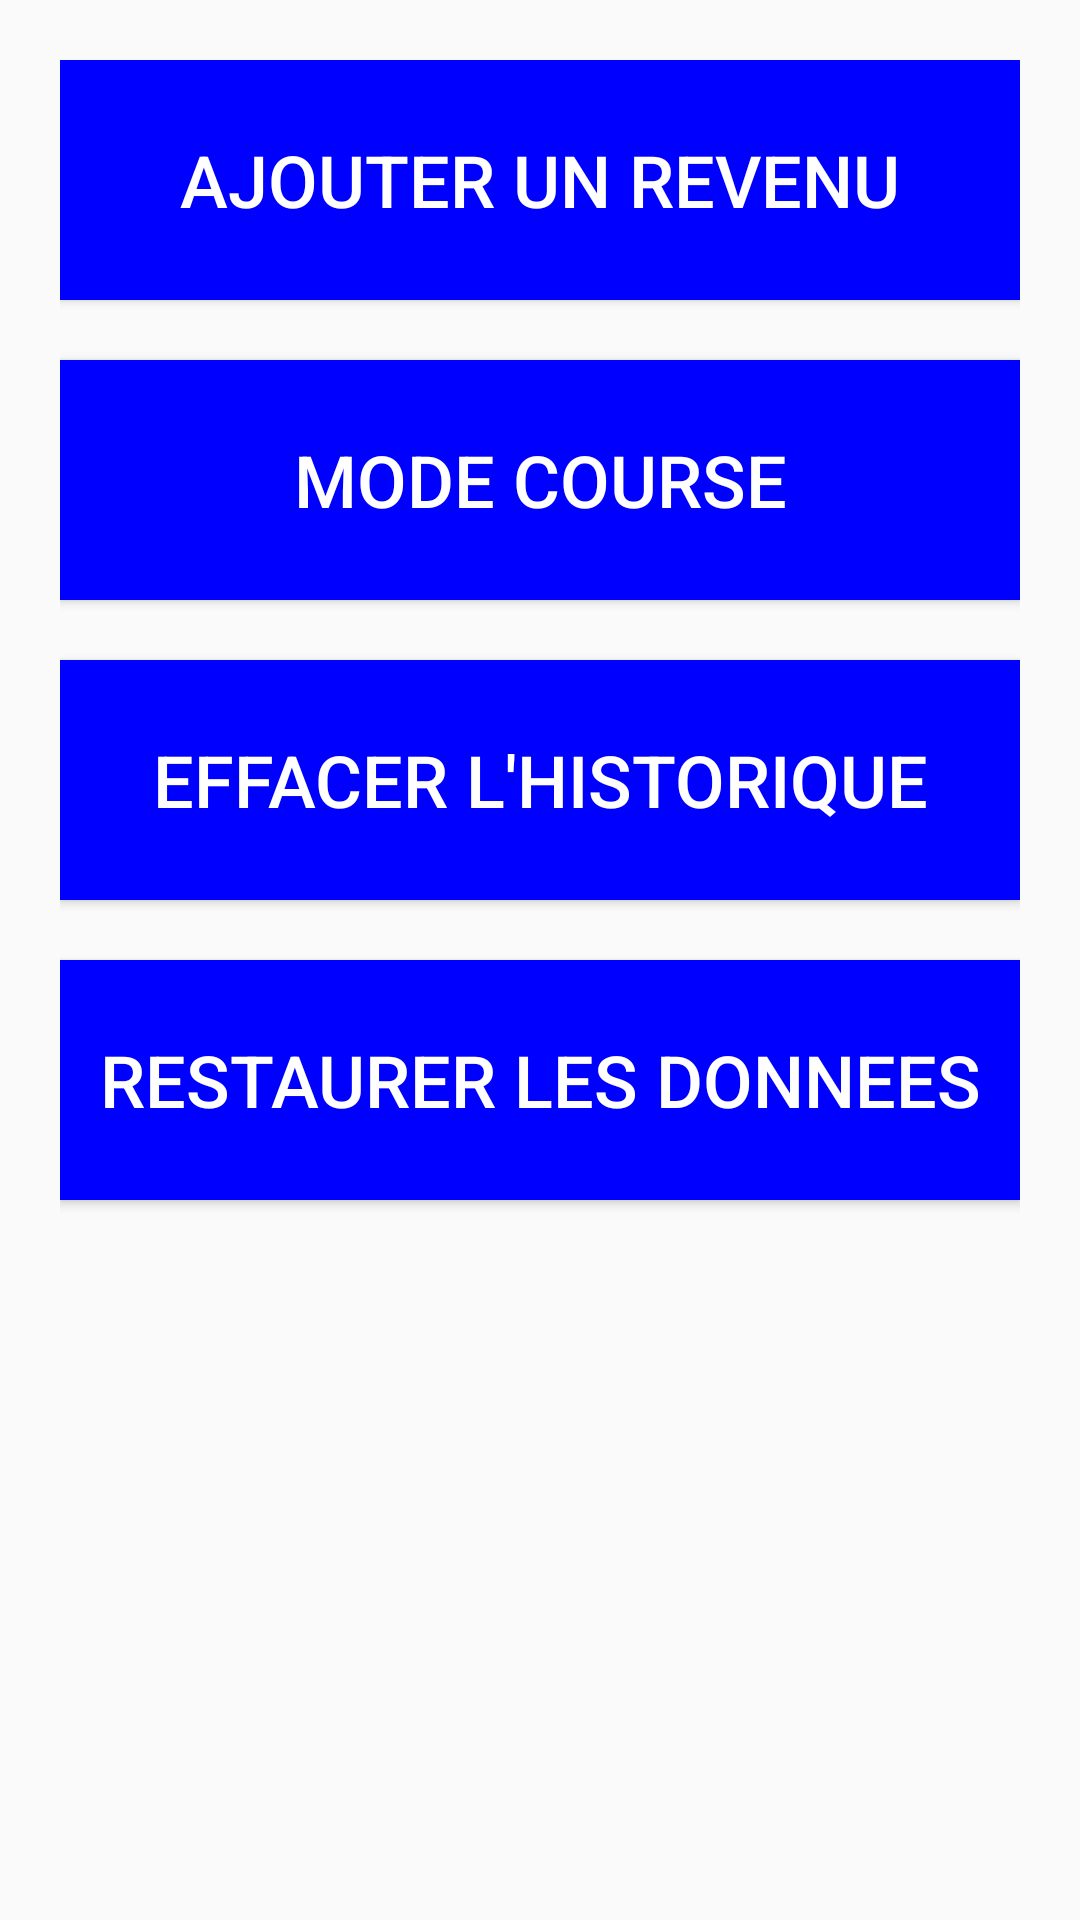

Android layout source for this screen:
<!-- AndroidManifest.xml: application theme Theme.BudgetGestion -->
<!-- res/layout/fragment_option.xml -->
<?xml version="1.0" encoding="utf-8"?>

<LinearLayout xmlns:android="http://schemas.android.com/apk/res/android"
    android:orientation="vertical"
    android:layout_width="match_parent"
    android:layout_height="match_parent"
    android:padding="@dimen/default_margin">

    <Button
        android:id="@+id/button_augmenter_solde"
        android:layout_width="match_parent"
        android:layout_height="80dp"
        android:background="@color/dark_blue"
        android:text="@string/option_ajouter_salaire"
        android:textColor="@color/white"
        android:textSize="24dp"
        />

    <Button
        android:layout_marginTop="@dimen/default_margin"
        android:id="@+id/button_mode_course"
        android:layout_width="match_parent"
        android:layout_height="80dp"
        android:background="@color/dark_blue"
        android:text="@string/option_mode_course_title_icon"
        android:textColor="@color/white"
        android:textSize="24dp"
        />

    <Button
        android:layout_marginTop="@dimen/default_margin"
        android:id="@+id/button_effacer_historique_Transaction"
        android:layout_width="match_parent"
        android:layout_height="80dp"
        android:background="@color/dark_blue"
        android:text="@string/option_effacer_historique"
        android:textColor="@color/white"
        android:textSize="24dp"
        />

    <Button
        android:layout_marginTop="@dimen/default_margin"
        android:id="@+id/button_reinitialiser"
        android:layout_width="match_parent"
        android:layout_height="80dp"
        android:background="@color/dark_blue"
        android:text="@string/option_reinitialiser"
        android:textColor="@color/white"
        android:textSize="24dp"
        />



</LinearLayout>
<!-- resources referenced by this layout -->
<resources>
  <color name="dark_blue">#0000FF</color>
  <color name="white">#FFFFFFFF</color>
  <dimen name="default_margin">20dp</dimen>
  <string name="option_ajouter_salaire">Ajouter un revenu</string>
  <string name="option_effacer_historique">Effacer l\'historique</string>
  <string name="option_mode_course_title_icon">Mode Course</string>
  <string name="option_reinitialiser">Restaurer les donnees</string>
  <style name="Theme.BudgetGestion" parent="Theme.AppCompat.Light.NoActionBar">
          
          <item name="colorPrimary">@color/purple_500</item>
          <item name="colorPrimaryVariant">@color/purple_700</item>
          <item name="colorOnPrimary">@color/white</item>
          
          <item name="colorSecondary">@color/teal_200</item>
          <item name="colorSecondaryVariant">@color/teal_700</item>
          <item name="colorOnSecondary">@color/black</item>
          
          <item name="android:statusBarColor" tools:targetApi="l">?attr/colorPrimaryVariant</item>
          
      </style>
  <color name="purple_500">#FF6200EE</color>
  <color name="purple_700">#FF3700B3</color>
  <color name="teal_200">#FF03DAC5</color>
  <color name="teal_700">#FF018786</color>
  <color name="black">#FF000000</color>
</resources>
